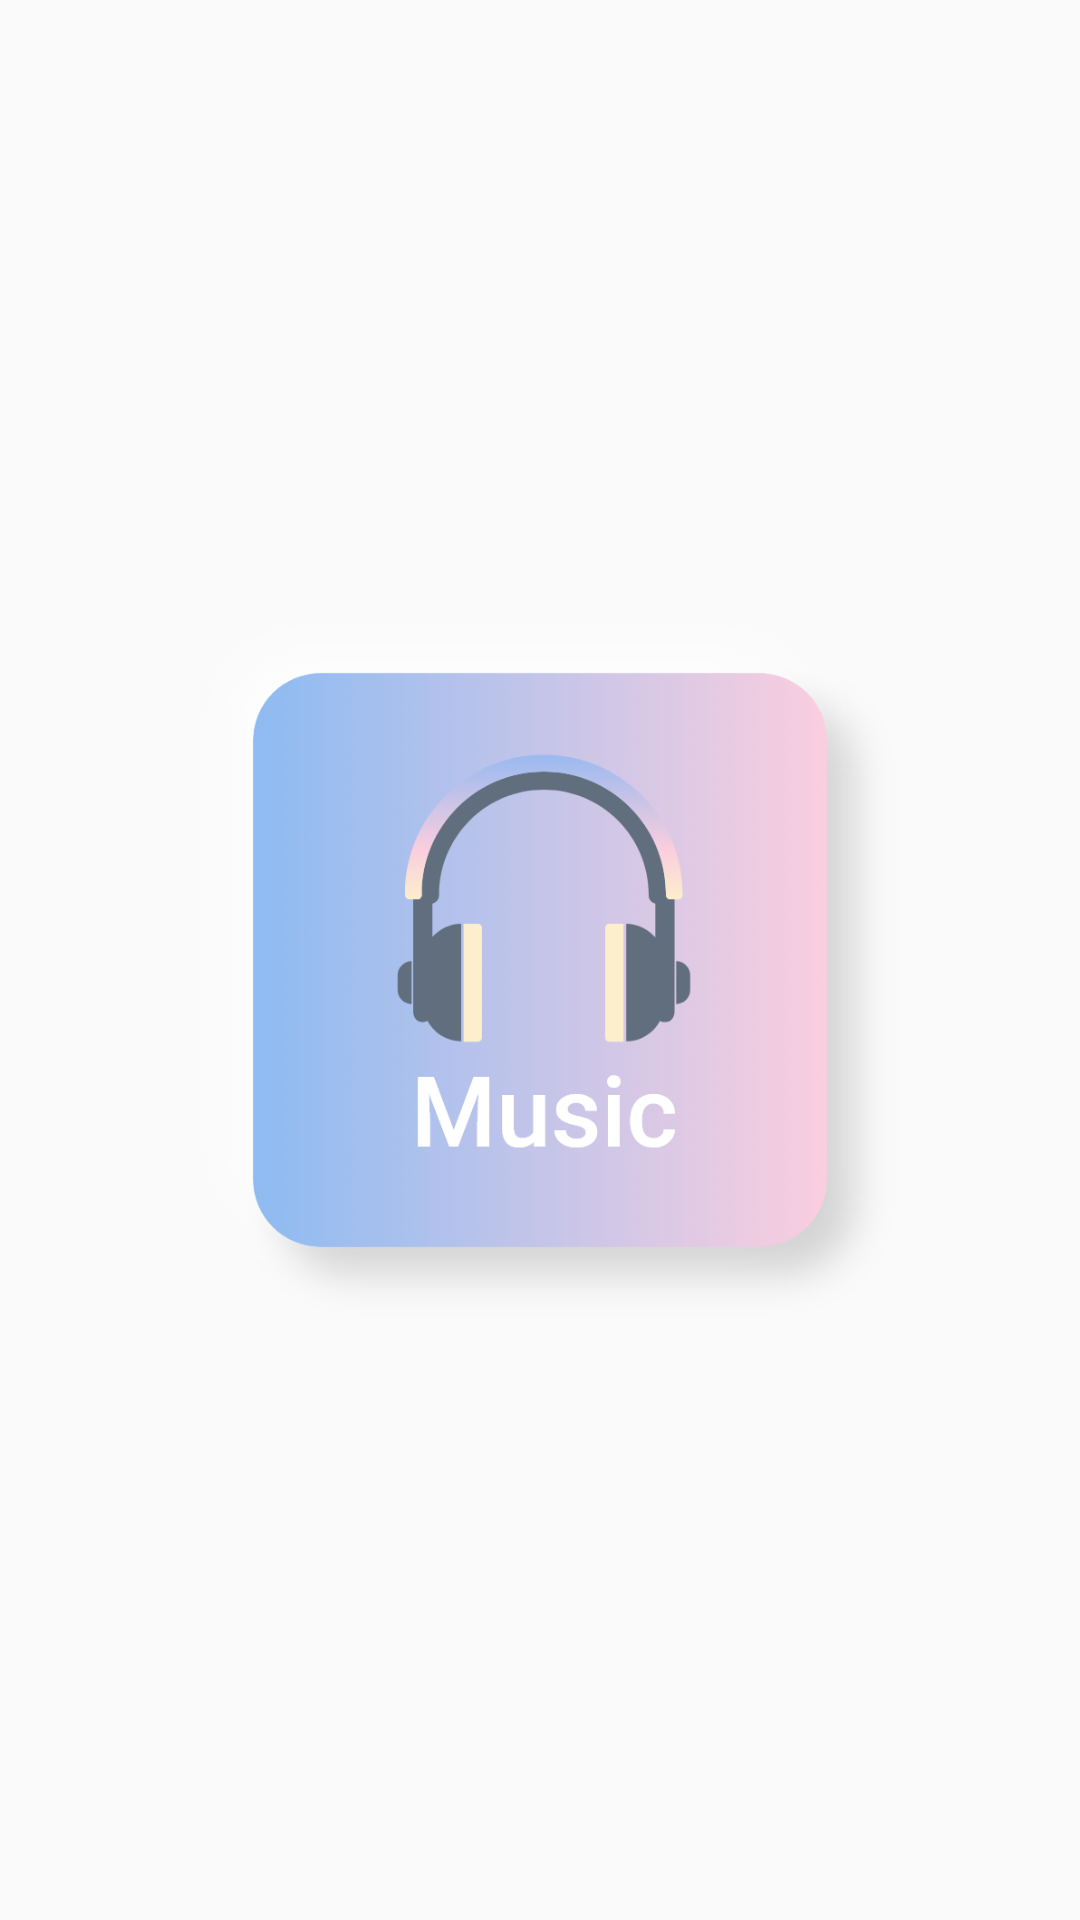

Android layout source for this screen:
<!-- AndroidManifest.xml: application theme AppTheme -->
<!-- res/layout/examplecard.xml -->
<?xml version="1.0" encoding="utf-8"?>
<androidx.constraintlayout.widget.ConstraintLayout xmlns:android="http://schemas.android.com/apk/res/android"
    xmlns:app="http://schemas.android.com/apk/res-auto"
    xmlns:tools="http://schemas.android.com/tools"
    android:layout_width="wrap_content"
    android:layout_height="wrap_content">

    <ImageView
        android:id="@+id/imageCat"
        android:layout_width="250dp"
        android:layout_height="250dp"
        android:elevation="0dp"
        app:layout_constraintBottom_toBottomOf="parent"
        app:layout_constraintEnd_toEndOf="parent"
        app:layout_constraintStart_toStartOf="parent"
        app:layout_constraintTop_toTopOf="parent"
        app:srcCompat="@mipmap/music" />

</androidx.constraintlayout.widget.ConstraintLayout>
<!-- resources referenced by this layout -->
<resources>
  <!-- mipmap music: png bitmap (mipmap-hdpi, 36247 bytes) -->
  <style name="AppTheme" parent="Theme.AppCompat.Light.DarkActionBar">
          
          <item name="colorPrimary">@color/colorPrimary</item>
          <item name="colorPrimaryDark">@color/colorPrimaryDark</item>
          <item name="colorAccent">@color/colorAccent</item>
      </style>
  <!-- not gathered from this repository: default colours our renderer supplied (Android Studio template values) -->
  <color name="colorPrimary">#FF6200EE</color>
  <color name="colorPrimaryDark">#FF3700B3</color>
  <color name="colorAccent">#FF03DAC5</color>
</resources>
